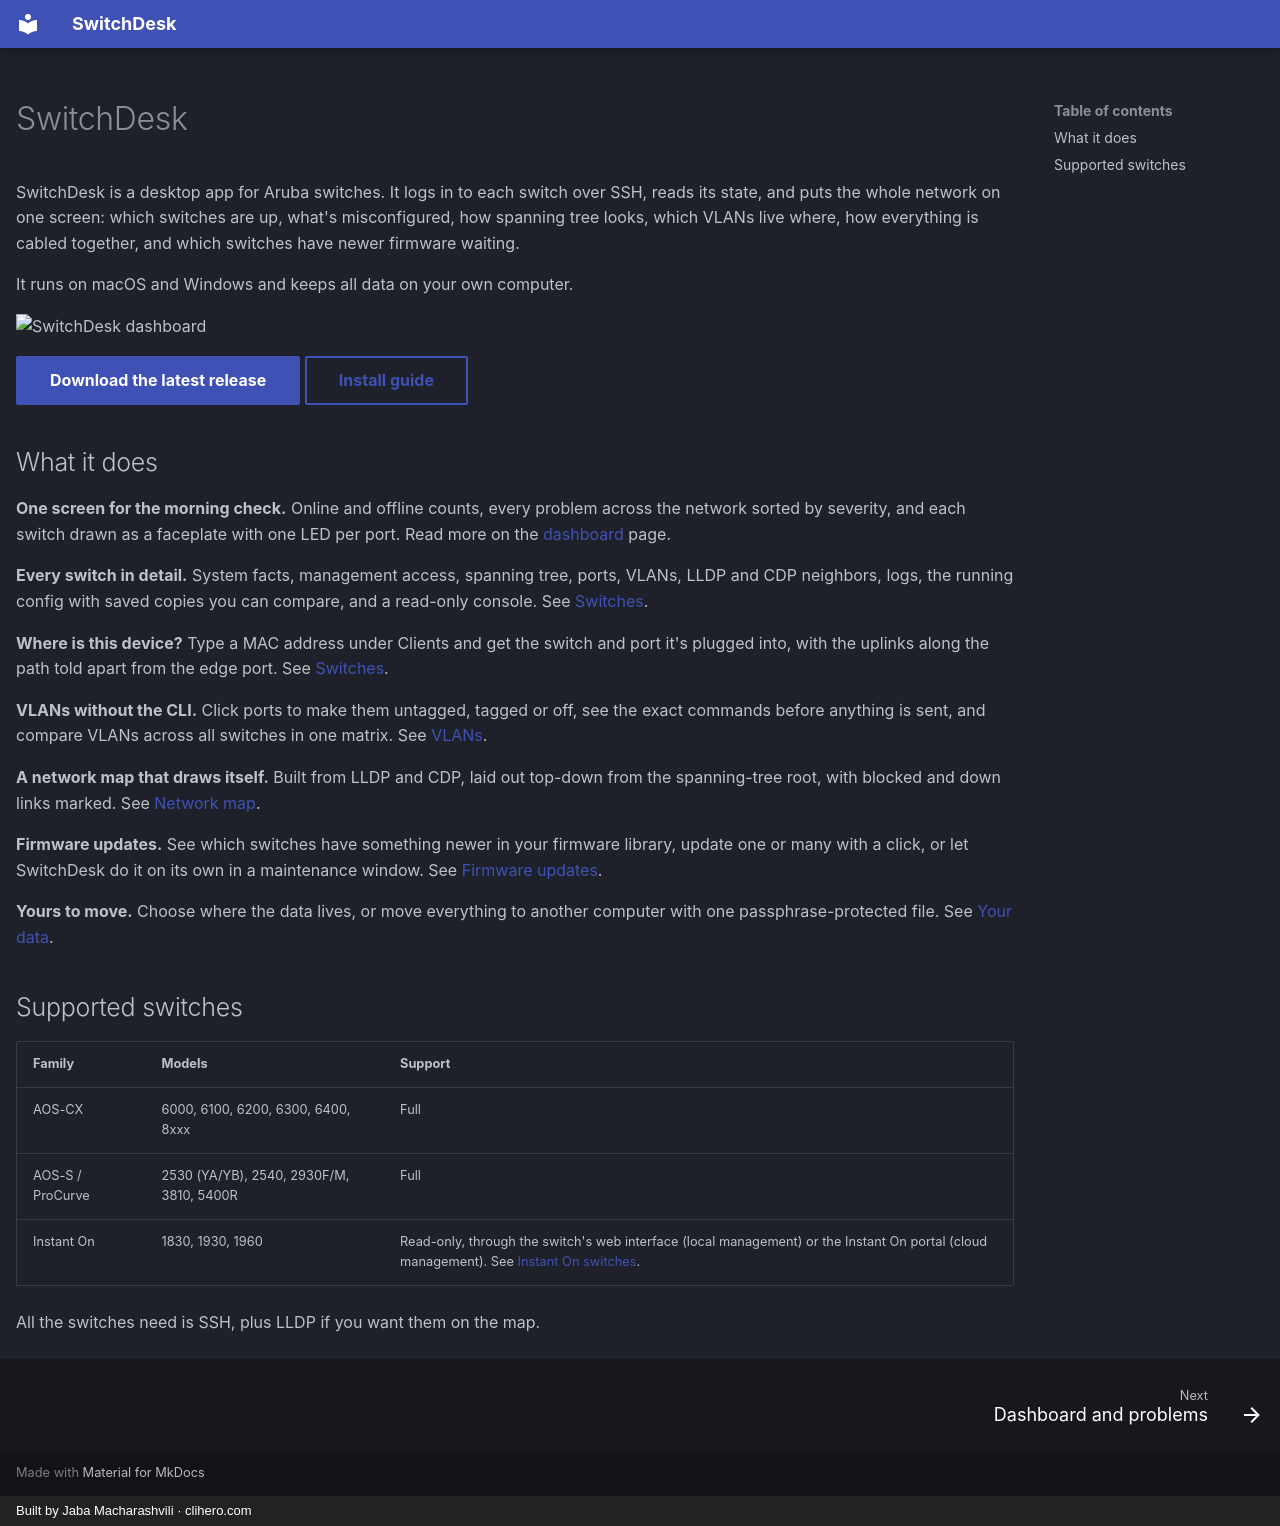

repository: jaba0x/SwitchDesk · page: index.html · generator: mkdocs · copyright: Built by Jaba Macharashvili · clihero.com

---
hide:
  - navigation
---

# SwitchDesk

SwitchDesk is a desktop app for Aruba switches. It logs in to each switch over SSH, reads its state, and puts the whole network on one screen: which switches are up, what's misconfigured, how spanning tree looks, which VLANs live where, how everything is cabled together, and which switches have newer firmware waiting.

It runs on macOS and Windows and keeps all data on your own computer.

![SwitchDesk dashboard](images/dashboard.png){ .shot }

[Download the latest release](https://github.com/jaba0x/SwitchDesk/releases/latest){ .md-button .md-button--primary }
[Install guide](install.md){ .md-button }

## What it does

**One screen for the morning check.** Online and offline counts, every problem across the network sorted by severity, and each switch drawn as a faceplate with one LED per port. Read more on the [dashboard](dashboard.md) page.

**Every switch in detail.** System facts, management access, spanning tree, ports, VLANs, LLDP and CDP neighbors, logs, the running config with saved copies you can compare, and a read-only console. See [Switches](switches.md).

**Where is this device?** Type a MAC address under Clients and get the switch and port it's plugged into, with the uplinks along the path told apart from the edge port. See [Switches](switches.md#clients).

**VLANs without the CLI.** Click ports to make them untagged, tagged or off, see the exact commands before anything is sent, and compare VLANs across all switches in one matrix. See [VLANs](vlans.md).

**A network map that draws itself.** Built from LLDP and CDP, laid out top-down from the spanning-tree root, with blocked and down links marked. See [Network map](network-map.md).

**Firmware updates.** See which switches have something newer in your firmware library, update one or many with a click, or let SwitchDesk do it on its own in a maintenance window. See [Firmware updates](firmware.md).

**Yours to move.** Choose where the data lives, or move everything to another computer with one passphrase-protected file. See [Your data](data.md).

## Supported switches

| Family | Models | Support |
|---|---|---|
| AOS-CX | 6000, 6100, 6200, 6300, 6400, 8xxx | Full |
| AOS-S / ProCurve | 2530 (YA/YB), 2540, 2930F/M, 3810, 5400R | Full |
| Instant On | 1830, 1930, 1960 | Read-only, through the switch's web interface (local management) or the Instant On portal (cloud management). See [Instant On switches](instant-on.md). |

All the switches need is SSH, plus LLDP if you want them on the map.
